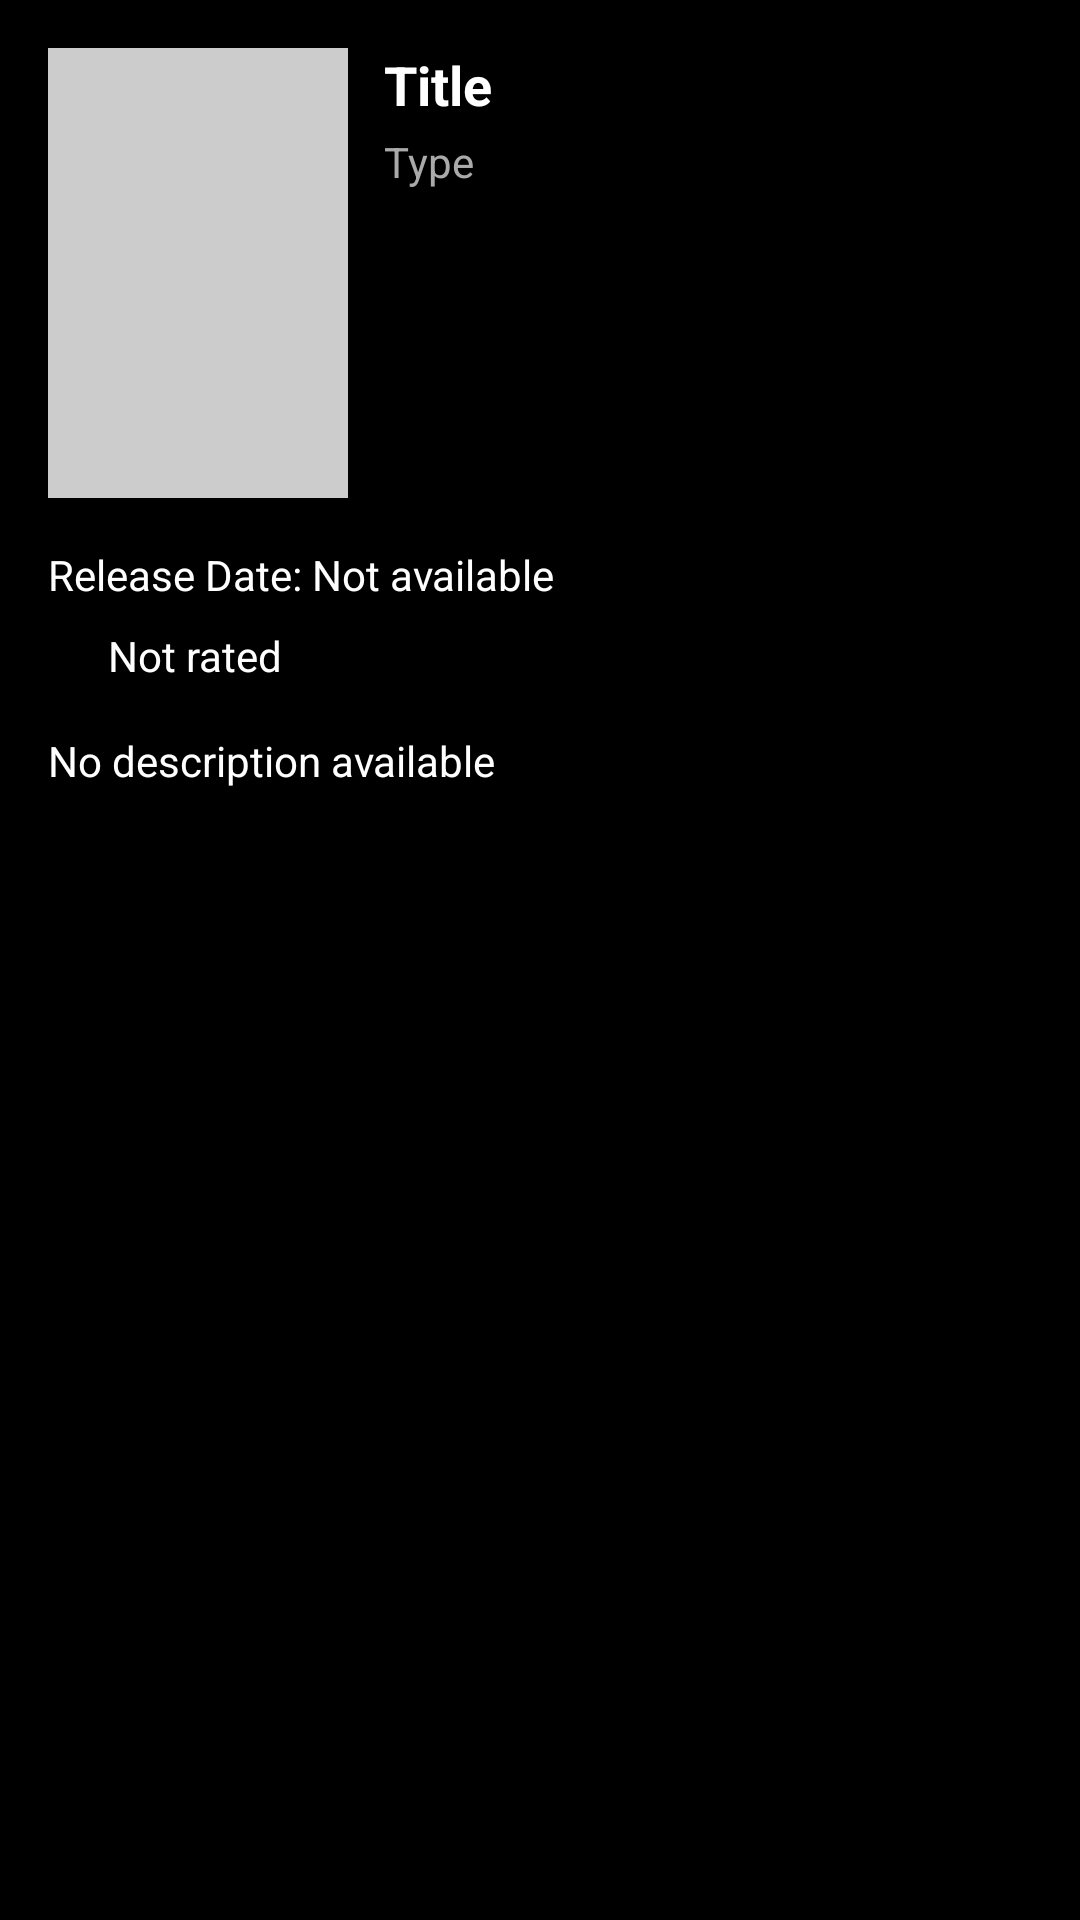

Here is an Android app screen rendered from its layout file. Give the layout XML and the strings, colors and styles it references.
<!-- AndroidManifest.xml: application theme Theme.VideoPlayer -->
<!-- res/layout/dialog_tmdb_data.xml -->
<?xml version="1.0" encoding="utf-8"?>
<ScrollView xmlns:android="http://schemas.android.com/apk/res/android"
    android:layout_width="match_parent"
    android:layout_height="wrap_content"
    android:fillViewport="true">

    <LinearLayout
        android:layout_width="match_parent"
        android:layout_height="wrap_content"
        android:orientation="vertical"
        android:padding="16dp"
        android:background="@color/material_dynamic_neutral0">

        
        <LinearLayout
            android:layout_width="match_parent"
            android:layout_height="wrap_content"
            android:orientation="horizontal"
            android:paddingBottom="8dp">

            
            <ImageView
                android:id="@+id/tmdb_poster"
                android:layout_width="100dp"
                android:layout_height="150dp"
                android:scaleType="centerCrop"
                android:contentDescription="Poster"
                android:src="@drawable/placeholder" />

            
            <LinearLayout
                android:layout_width="0dp"
                android:layout_height="wrap_content"
                android:layout_weight="1"
                android:orientation="vertical"
                android:paddingStart="12dp"
                android:paddingEnd="8dp">

                <TextView
                    android:id="@+id/tmdb_title"
                    android:layout_width="match_parent"
                    android:layout_height="wrap_content"
                    android:textSize="18sp"
                    android:textStyle="bold"
                    android:textColor="@android:color/white"
                    android:text="Title" />

                <TextView
                    android:id="@+id/tmdb_type"
                    android:layout_width="match_parent"
                    android:layout_height="wrap_content"
                    android:textSize="14sp"
                    android:textColor="@android:color/darker_gray"
                    android:text="Type"
                    android:paddingTop="4dp" />
            </LinearLayout>
        </LinearLayout>

        
        <TextView
            android:id="@+id/tmdb_season_episode"
            android:layout_width="match_parent"
            android:layout_height="wrap_content"
            android:textSize="14sp"
            android:textColor="@android:color/black"
            android:paddingTop="8dp"
            android:visibility="gone" />

        
        <TextView
            android:id="@+id/tmdb_release_date"
            android:layout_width="match_parent"
            android:layout_height="wrap_content"
            android:textSize="14sp"
            android:textColor="@android:color/white"
            android:paddingTop="8dp"
            android:text="Release Date: Not available" />

        
        <LinearLayout
            android:layout_width="match_parent"
            android:layout_height="wrap_content"
            android:orientation="horizontal"
            android:paddingTop="8dp"
            android:gravity="center_vertical">

            <ImageView
                android:id="@+id/tmdb_rating_icon"
                android:layout_width="16dp"
                android:layout_height="16dp"
                android:src="@drawable/ic_star"
                android:contentDescription="Rating Icon" />

            <TextView
                android:id="@+id/tmdb_rating"
                android:layout_width="wrap_content"
                android:layout_height="wrap_content"
                android:textSize="14sp"
                android:textColor="@android:color/white"
                android:paddingStart="4dp"
                android:text="Not rated" />
        </LinearLayout>

        
        <TextView
            android:id="@+id/tmdb_overview"
            android:layout_width="match_parent"
            android:layout_height="wrap_content"
            android:textSize="14sp"
            android:textColor="@android:color/white"
            android:paddingTop="8dp"
            android:layout_marginTop="8dp"
            android:text="No description available"
            android:maxLines="10"
            android:ellipsize="end" />

    </LinearLayout>
</ScrollView>
<!-- resources referenced by this layout -->
<resources>
  <!-- drawable placeholder (drawable) -->
  <?xml version="1.0" encoding="utf-8"?>
  <shape xmlns:android="http://schemas.android.com/apk/res/android">
      <solid android:color="#CCCCCC" />
      <size android:width="100dp"
          android:height="100dp" />
  </shape>
</resources>
